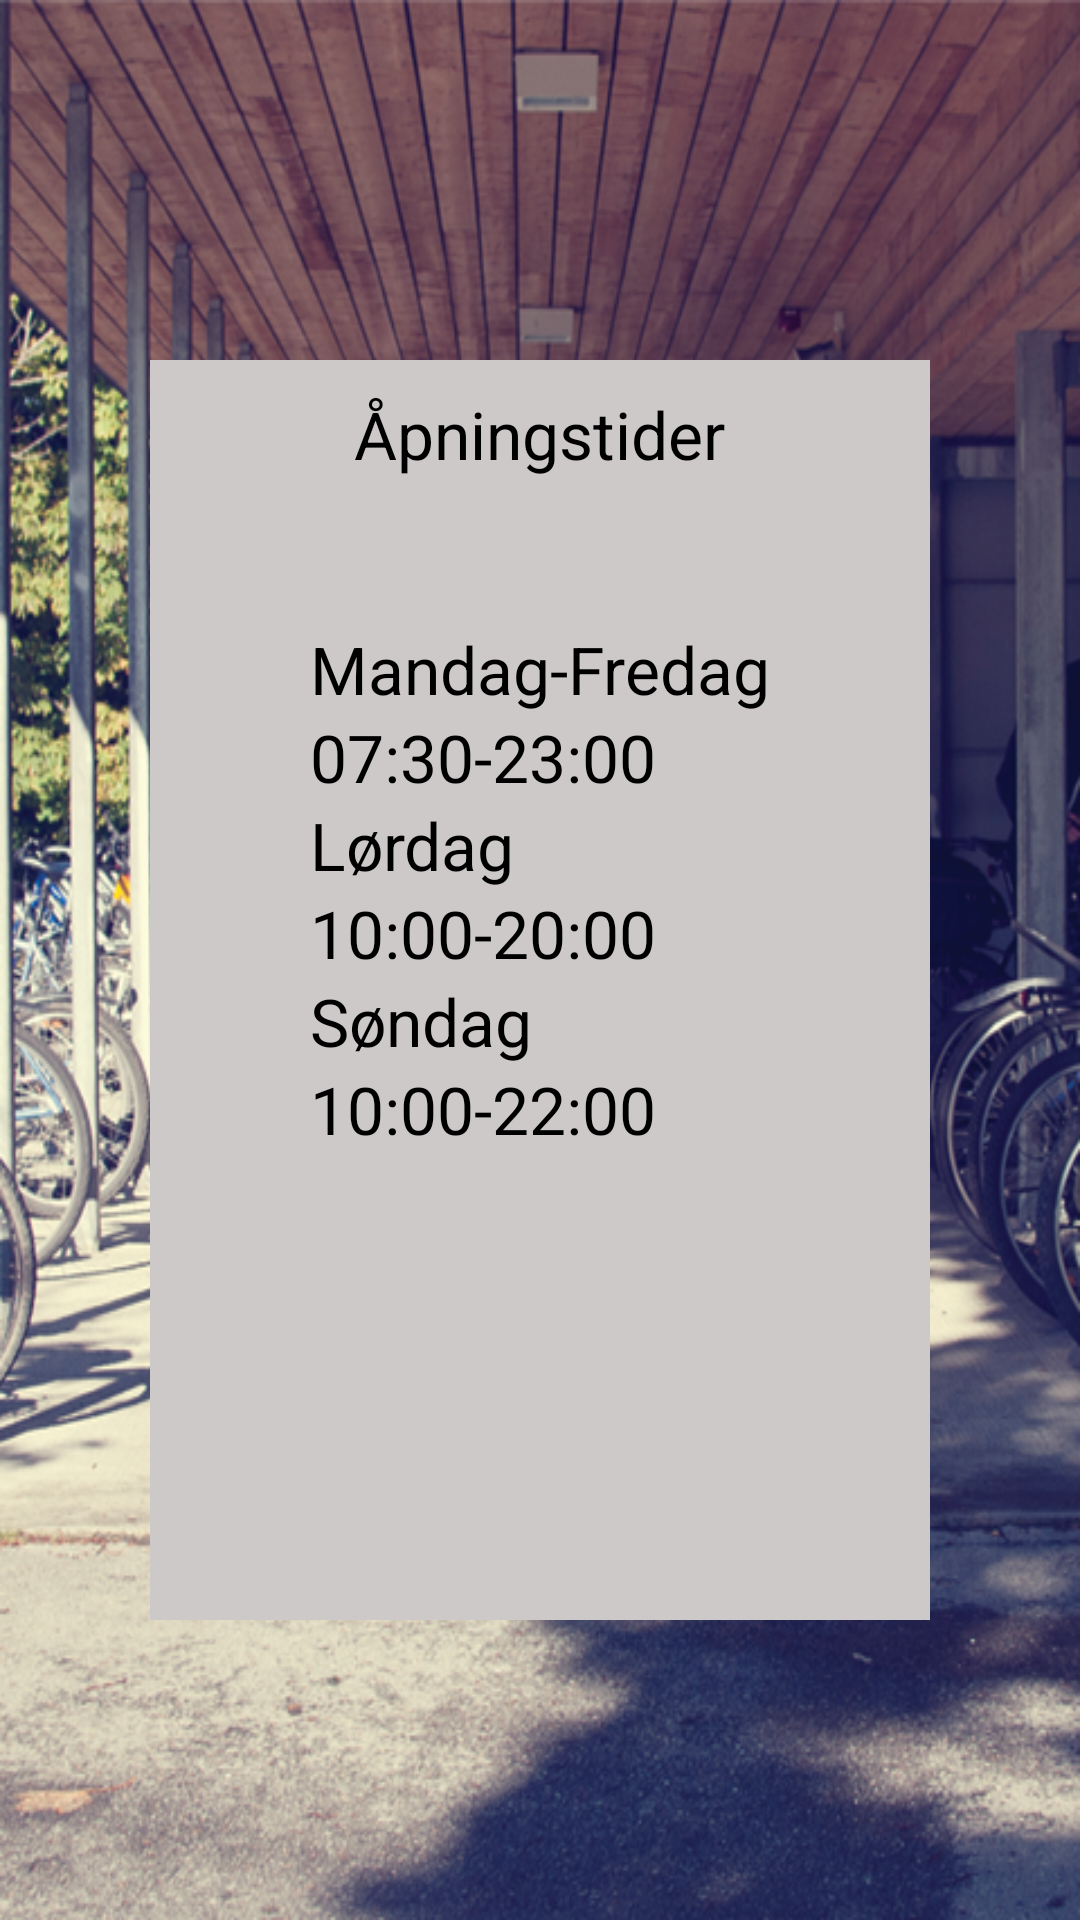

Produce the Android XML layout that renders to this screen, including the resource entries it uses.
<!-- AndroidManifest.xml: fallback theme Theme.MaterialComponents.DayNight.NoActionBar -->
<!-- res/layout/ilayout.xml -->
<?xml version="1.0" encoding="utf-8"?>
<RelativeLayout
    xmlns:android="http://schemas.android.com/apk/res/android"
    android:id="@+id/timewrapper"
    android:layout_width="fill_parent"
    android:layout_height="fill_parent" android:background="@drawable/fotoreal">
    <RelativeLayout android:orientation="vertical"
        android:layout_width="fill_parent"
        android:layout_height="fill_parent"
        android:weightSum="1" android:id="@+id/tbalayout" android:layout_marginRight="50dip" android:layout_marginLeft="50dip" android:layout_marginBottom="100dip" android:layout_marginTop="120dip" android:background="@color/lgrey">
        <TextView android:text="07:30-23:00" android:id="@+id/TextView01" android:layout_height="wrap_content" android:layout_width="wrap_content" android:textAppearance="?android:attr/textAppearanceLarge" android:layout_below="@+id/testview" android:layout_alignLeft="@+id/testview" android:layout_alignRight="@+id/testview" android:textColor="@color/black"></TextView>
        <TextView android:id="@+id/TextView02" android:layout_height="wrap_content" android:layout_width="wrap_content" android:textAppearance="?android:attr/textAppearanceLarge" android:layout_below="@+id/TextView01" android:layout_alignLeft="@+id/TextView01" android:text="Lørdag" android:textColor="@color/black"></TextView>
        <TextView android:id="@+id/TextView03" android:layout_height="wrap_content" android:layout_width="wrap_content" android:textAppearance="?android:attr/textAppearanceLarge" android:layout_below="@+id/TextView02" android:layout_alignLeft="@+id/TextView02" android:text="10:00-20:00" android:textColor="@color/black"></TextView>
        <TextView android:id="@+id/TextView04" android:layout_height="wrap_content" android:layout_width="wrap_content" android:textAppearance="?android:attr/textAppearanceLarge" android:layout_below="@+id/TextView03" android:layout_alignLeft="@+id/TextView03" android:text="Søndag" android:textColor="@color/black"></TextView>
        <TextView android:id="@+id/TextView05" android:layout_height="wrap_content" android:layout_width="wrap_content" android:textAppearance="?android:attr/textAppearanceLarge" android:layout_below="@+id/TextView04" android:layout_alignLeft="@+id/TextView04" android:text="10:00-22:00" android:textColor="@color/black"></TextView>
        <TextView android:text="Mandag-Fredag" android:id="@+id/testview" android:layout_height="wrap_content" android:layout_width="wrap_content" android:textAppearance="?android:attr/textAppearanceLarge" android:layout_below="@+id/TextView06" android:layout_centerHorizontal="true" android:layout_marginTop="49dp" android:textColor="@color/black"></TextView>
        <TextView android:textColor="@color/black" android:layout_width="wrap_content" android:textAppearance="?android:attr/textAppearanceLarge" android:layout_height="wrap_content" android:id="@+id/TextView06" android:text="Åpningstider" android:layout_alignParentTop="true" android:layout_centerHorizontal="true" android:layout_marginTop="10dip"></TextView>
    </RelativeLayout>
</RelativeLayout>
<!-- resources referenced by this layout -->
<resources>
  <color name="black">#000000</color>
  <color name="lgrey">#cdc9c9</color>
  <!-- drawable fotoreal: png bitmap (drawable, 680658 bytes) -->
</resources>
